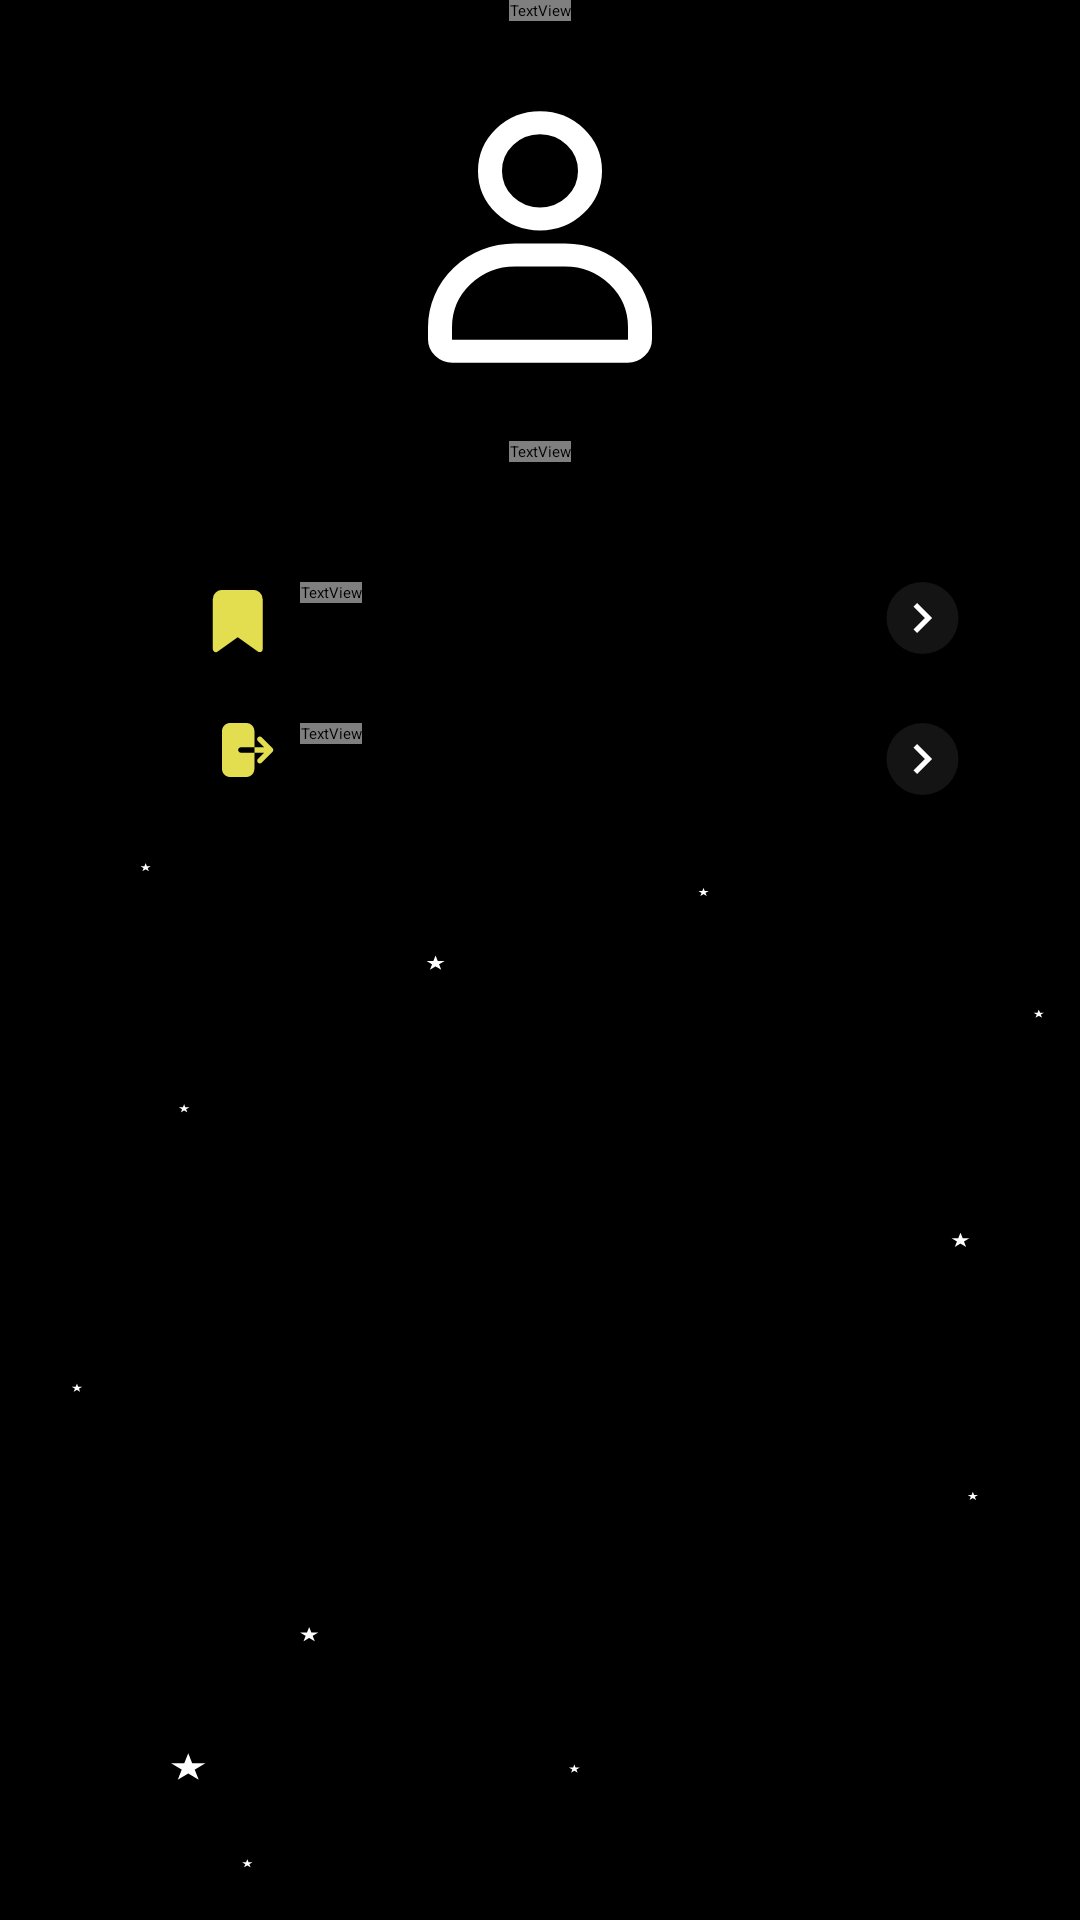

Reconstruct the res/layout file that produces this screen, plus the resources it refers to.
<!-- AndroidManifest.xml: application theme Theme.TripApp -->
<!-- res/layout/fragment_profile.xml -->
<?xml version="1.0" encoding="utf-8"?>
<androidx.constraintlayout.widget.ConstraintLayout xmlns:android="http://schemas.android.com/apk/res/android"
    xmlns:app="http://schemas.android.com/apk/res-auto"
    xmlns:tools="http://schemas.android.com/tools"
    android:layout_width="match_parent"
    android:layout_height="match_parent"
    android:background="@color/black">

    <ImageView
        android:id="@+id/stars"
        android:layout_width="wrap_content"
        android:layout_height="wrap_content"
        android:background="@drawable/stars"
        app:layout_constraintBottom_toBottomOf="parent"
        app:layout_constraintEnd_toEndOf="parent"
        app:layout_constraintStart_toStartOf="parent"
        app:layout_constraintTop_toTopOf="parent" />

    <TextView
        android:id="@+id/title"
        android:layout_width="wrap_content"
        android:layout_height="wrap_content"
        android:layout_marginTop="@dimen/_160dp"
        android:text="@string/profile"
        android:textAppearance="@style/regular_style_text"
        android:textSize="@dimen/title_20"
        app:layout_constraintEnd_toEndOf="parent"
        app:layout_constraintStart_toStartOf="parent"
        app:layout_constraintTop_toTopOf="parent" />

    <ImageView
        android:id="@+id/picture"
        android:layout_width="@dimen/_100dp"
        android:layout_height="@dimen/_100dp"
        android:layout_marginTop="@dimen/margin_20"
        android:background="@drawable/profile"
        app:layout_constraintEnd_toEndOf="parent"
        app:layout_constraintStart_toStartOf="parent"
        app:layout_constraintTop_toBottomOf="@id/title" />

    <TextView
        android:id="@+id/username"
        android:layout_width="wrap_content"
        android:layout_height="wrap_content"
        android:layout_marginTop="@dimen/margin_20"
        android:textAppearance="@style/regular_style_text"
        android:textSize="@dimen/text_reg_size"
        app:layout_constraintEnd_toEndOf="parent"
        app:layout_constraintStart_toStartOf="parent"
        app:layout_constraintTop_toBottomOf="@id/picture"
        tools:text="@string/app_name" />


    <TextView
        android:id="@+id/my_title"
        android:layout_width="wrap_content"
        android:layout_height="wrap_content"
        android:layout_marginStart="@dimen/margin_100"
        android:layout_marginTop="@dimen/margin_40"
        android:text="@string/saved"
        android:textAppearance="@style/regular_style_text"
        android:textSize="@dimen/text_reg_size"
        app:layout_constraintStart_toStartOf="parent"
        app:layout_constraintTop_toBottomOf="@id/username" />

    <TextView
        android:id="@+id/logout_title"
        android:layout_width="wrap_content"
        android:layout_height="wrap_content"
        android:layout_marginStart="@dimen/margin_100"
        android:layout_marginTop="@dimen/margin_40"
        android:text="@string/logout"
        android:textAppearance="@style/regular_style_text"
        android:textSize="@dimen/text_reg_size"
        app:layout_constraintStart_toStartOf="parent"
        app:layout_constraintTop_toBottomOf="@id/my_title" />


    <ImageView
        android:id="@+id/my"
        android:layout_width="wrap_content"
        android:layout_height="wrap_content"
        android:layout_marginEnd="@dimen/margin_8"
        android:background="@drawable/my"
        app:layout_constraintEnd_toStartOf="@id/my_title"
        app:layout_constraintTop_toTopOf="@id/my_title" />

    <ImageView
        android:id="@+id/logout"
        android:layout_width="wrap_content"
        android:layout_height="wrap_content"
        android:layout_marginEnd="@dimen/margin_8"
        android:background="@drawable/logout"
        app:layout_constraintEnd_toStartOf="@id/logout_title"
        app:layout_constraintTop_toTopOf="@id/logout_title" />

    <ImageView
        android:id="@+id/cb1"
        android:layout_width="wrap_content"
        android:layout_height="wrap_content"
        android:layout_marginEnd="@dimen/margin_40"
        android:background="@drawable/carousel_button"
        app:layout_constraintEnd_toEndOf="parent"
        app:layout_constraintTop_toTopOf="@id/logout_title" />

    <ImageView
        android:id="@+id/cb2"
        android:layout_width="wrap_content"
        android:layout_height="wrap_content"
        android:layout_marginEnd="@dimen/margin_40"
        android:background="@drawable/carousel_button"
        app:layout_constraintEnd_toEndOf="parent"
        app:layout_constraintTop_toTopOf="@id/my_title" />


</androidx.constraintlayout.widget.ConstraintLayout>
<!-- resources referenced by this layout -->
<resources>
  <color name="black">#FF000000</color>
  <dimen name="_100dp">100dp</dimen>
  <dimen name="margin_100">100dp</dimen>
  <dimen name="margin_20">20dp</dimen>
  <dimen name="margin_40">40dp</dimen>
  <dimen name="margin_8">8dp</dimen>
  <dimen name="text_reg_size">18sp</dimen>
  <dimen name="title_20">20sp</dimen>
  <!-- drawable carousel_button (drawable) -->
  <vector xmlns:android="http://schemas.android.com/apk/res/android"
      android:width="25dp"
      android:height="24dp"
      android:viewportWidth="25"
      android:viewportHeight="24">
    <path
        android:pathData="M12.5,0L12.5,0A12,12 0,0 1,24.5 12L24.5,12A12,12 0,0 1,12.5 24L12.5,24A12,12 0,0 1,0.5 12L0.5,12A12,12 0,0 1,12.5 0z"
        android:fillColor="#ffffff"
        android:fillAlpha="0.08"/>
    <path
        android:pathData="M10.675,7L9.5,8.175L13.317,12L9.5,15.825L10.675,17L15.675,12L10.675,7Z"
        android:fillColor="#ffffff"/>
  </vector>
  <!-- drawable my (drawable) -->
  <vector xmlns:android="http://schemas.android.com/apk/res/android"
      android:width="26dp"
      android:height="26dp"
      android:viewportWidth="26"
      android:viewportHeight="26">
    <path
        android:pathData="M20.542,22.375L13.25,17.167L5.958,22.375V5.708C5.958,5.156 6.178,4.626 6.569,4.235C6.959,3.844 7.489,3.625 8.042,3.625H18.458C19.011,3.625 19.541,3.844 19.931,4.235C20.322,4.626 20.542,5.156 20.542,5.708V22.375Z"
        android:strokeLineJoin="round"
        android:strokeWidth="2"
        android:fillColor="#E3DD50"
        android:strokeColor="#E3DD50"
        android:strokeLineCap="round"/>
  </vector>
  <!-- drawable profile (drawable) -->
  <vector xmlns:android="http://schemas.android.com/apk/res/android"
      android:width="25dp"
      android:height="26dp"
      android:viewportWidth="25"
      android:viewportHeight="26">
    <path
        android:pathData="M12.5,11.958C14.801,11.958 16.667,10.093 16.667,7.792C16.667,5.49 14.801,3.625 12.5,3.625C10.199,3.625 8.333,5.49 8.333,7.792C8.333,10.093 10.199,11.958 12.5,11.958Z"
        android:strokeAlpha="1"
        android:strokeWidth="2"
        android:fillColor="#00000000"
        android:strokeColor="#ffffff"
        android:fillAlpha="0.2"/>
    <path
        android:pathData="M20.833,21.332V22.374C20.833,22.65 20.724,22.915 20.528,23.11C20.333,23.306 20.068,23.415 19.792,23.415H5.208C4.932,23.415 4.667,23.306 4.472,23.11C4.276,22.915 4.167,22.65 4.167,22.374V21.332C4.167,19.674 4.825,18.085 5.997,16.913C7.169,15.741 8.759,15.082 10.417,15.082H14.583C16.241,15.082 17.831,15.741 19.003,16.913C20.175,18.085 20.833,19.674 20.833,21.332V21.332Z"
        android:strokeAlpha="1"
        android:strokeWidth="2"
        android:fillColor="#00000000"
        android:strokeColor="#ffffff"
        android:fillAlpha="1"/>
  </vector>
  <string name="app_name">tripApp</string>
  <string name="logout">Выход</string>
  <string name="profile">ПРОФИЛЬ</string>
  <string name="saved">Избранное</string>
  <style name="regular_style_text">
          <item name="android:fontFamily">@font/sansation_regular</item>
          <item name="android:textColor">@color/white</item></style>
  <color name="white">#FFFFFFFF</color>
</resources>
